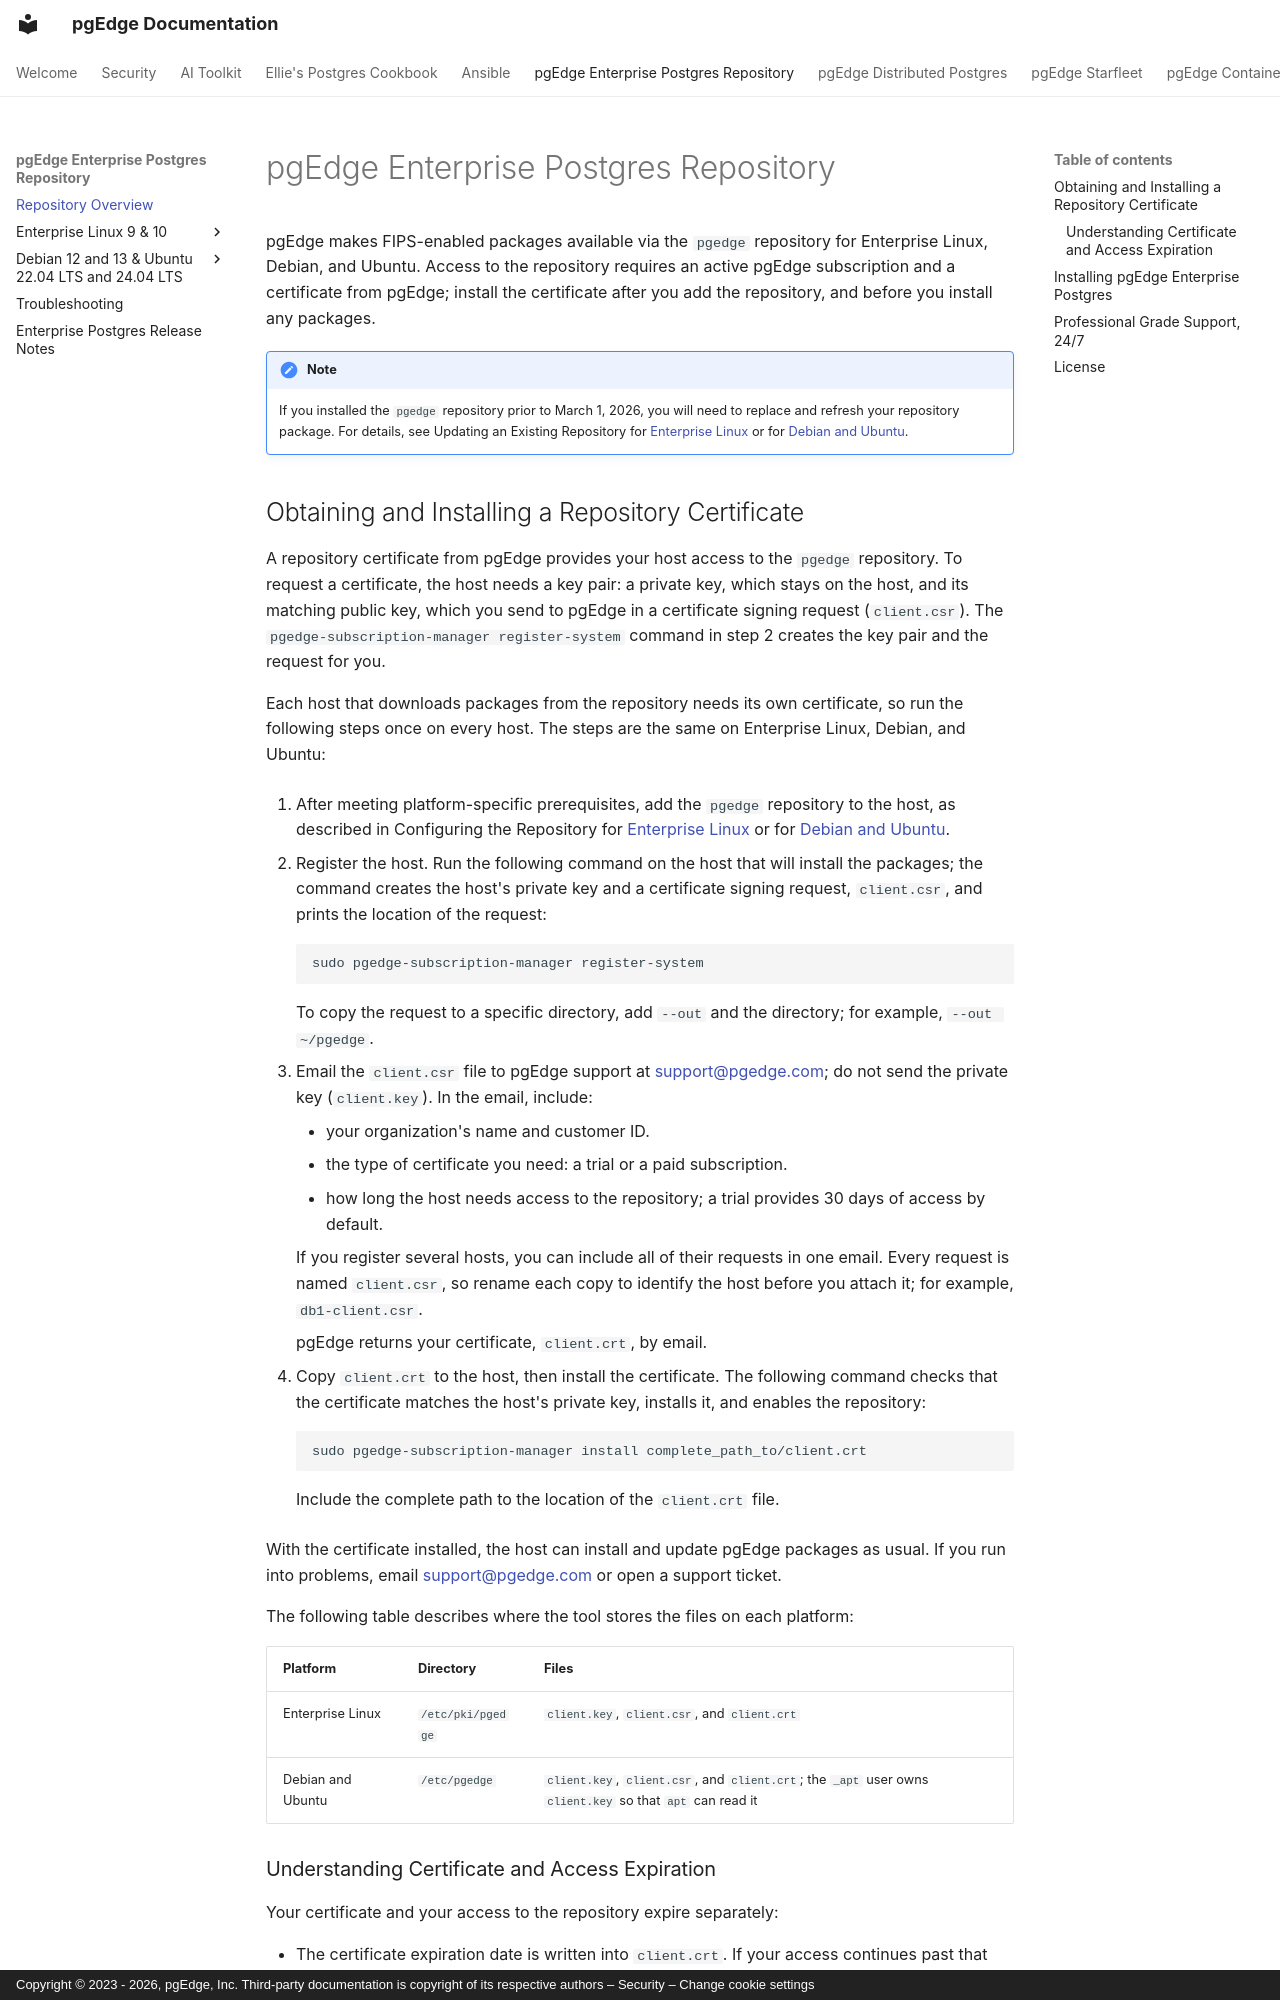

repository: pgEdge/pgedge-docs · page: enterprise/index.html · generator: mkdocs · copyright: Copyright © 2023 - 2026, pgEdge, Inc. Third-party documentation is copyright of its respective authors – Security – Change cookie settings

# pgEdge Enterprise Postgres Repository

pgEdge makes FIPS-enabled packages available via the `pgedge` repository for
Enterprise Linux, Debian, and Ubuntu. Access to the repository requires an
active pgEdge subscription and a certificate from pgEdge; install the
certificate after you add the repository, and before you install any packages.

!!! note

    If you installed the `pgedge` repository prior to March 1, 2026, you will
    need to replace and refresh your repository package.  For details, see
    Updating an Existing Repository for
    [Enterprise Linux](el/configure-repo.md#updating-an-existing-repository) or
    for [Debian and Ubuntu](debian/configure-repo.md#updating-an-existing-repository).

## Obtaining and Installing a Repository Certificate

A repository certificate from pgEdge provides your host access to the `pgedge`
repository. To request a certificate, the host needs a key pair: a private
key, which stays on the host, and its matching public key, which you send to
pgEdge in a certificate signing request (`client.csr`). The
`pgedge-subscription-manager register-system` command in step 2 creates the
key pair and the request for you.

Each host that downloads packages from the repository needs its own
certificate, so run the following steps once on every host. The steps are the
same on Enterprise Linux, Debian, and Ubuntu:

1. After meeting platform-specific prerequisites, add the `pgedge` repository
   to the host, as described in Configuring the Repository for
   [Enterprise Linux](el/configure-repo.md) or for
   [Debian and Ubuntu](debian/configure-repo.md).

2. Register the host. Run the following command on the host that will
   install the packages; the command creates the host's private key and a
   certificate signing request, `client.csr`, and prints the location of the
   request:

    ```bash
    sudo pgedge-subscription-manager register-system
    ```

    To copy the request to a specific directory, add `--out` and the
    directory; for example, `--out ~/pgedge`.

3. Email the `client.csr` file to pgEdge support at
   [support@pgedge.com](mailto:support@pgedge.com); do not send the private key
   (`client.key`). In the email, include:

    - your organization's name and customer ID.
    - the type of certificate you need: a trial or a paid subscription.
    - how long the host needs access to the repository; a trial provides 30
      days of access by default.

    If you register several hosts, you can include all of their requests in
    one email. Every request is named `client.csr`, so rename each copy to
    identify the host before you attach it; for example, `db1-client.csr`.

    pgEdge returns your certificate, `client.crt`, by email.

4. Copy `client.crt` to the host, then install the certificate. The following
   command checks that the certificate matches the host's private key,
   installs it, and enables the repository:

    ```bash
    sudo pgedge-subscription-manager install complete_path_to/client.crt
    ```

    Include the complete path to the location of the `client.crt` file.

With the certificate installed, the host can install and update pgEdge packages
as usual. If you run into problems, email
[support@pgedge.com](mailto:support@pgedge.com) or open a support ticket.

The following table describes where the tool stores the files on each
platform:

| Platform | Directory | Files |
|----------|-----------|-------|
| Enterprise Linux | `/etc/pki/pgedge` | `client.key`, `client.csr`, and `client.crt` |
| Debian and Ubuntu | `/etc/pgedge` | `client.key`, `client.csr`, and `client.crt`; the `_apt` user owns `client.key` so that `apt` can read it |
